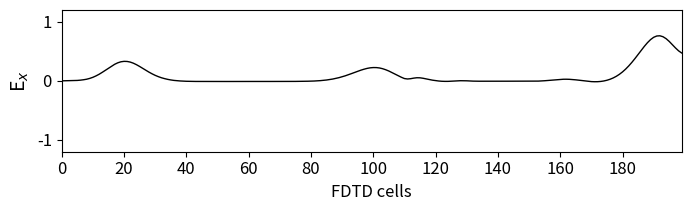

The script that saved this image:
import numpy as np
from math import pi, sin, exp
from matplotlib import pyplot as plt


#Clase para el método FDTD en una dimensión (falta condiciones de contorno), modificacion de la fuente

class FDTD:
    def __init__(self, ncells, nsteps, ddx, t_0, s_0, epsilon_r, sigma, start_m, end_m):
        self.ncells=ncells
        self.nsteps=nsteps
        self.ddx=ddx
        self.t_0=t_0
        self.s_0=s_0
        self.epsilon_r= epsilon_r
        self.sigma= sigma
        self.start_m= start_m
        self.end_m= end_m

    def pulsogauss(self, time_step):
        
        self.time_step=time_step

        gausspulse = np.zeros(self.nsteps + 1)
        
        gausspulse[time_step] = exp(-0.5*( (self.t_0 - time_step) / self.s_0 )**2)
        
        return gausspulse[time_step]


    def material(self, k):
        self.k=k
        
        dt=self.ddx / 6e8

        epsz = 8.854e-12
        ca = np.ones(self.ncells+1)
        cb = np.ones(self.ncells+1) * 0.5
        
        eaf = dt * self.sigma / (2 * epsz * self.epsilon_r)
        ca[self.start_m : self.end_m] = (1 - eaf ) / (1 + eaf )
        cb[self.start_m : self.end_m] = 0.5 / (self.epsilon_r * (1 + eaf ))

        return ca[k], cb[k]
    
    def boundary(self, ex, b_l, b_h):
        self.ex=ex
        self.b_l=b_l
        self.b_h=b_h

        ex[0] = b_l.pop(0)
        b_l.append(ex[1])
        ex[self.ncells] = b_h.pop(0)
        b_h.append(ex[self.ncells -1])

        return ex, b_l, b_h


    def FDTDLoop(self, k_ini):
        self.k_ini=k_ini

        ex=np.zeros(self.ncells+1)
        hy=np.zeros(self.ncells+1)

        b_l = [0] * int(self.epsilon_r)
        b_h = [0] * int(self.epsilon_r)

        for time_step in range(1, self.nsteps + 1):

            # Calculate the Ex field
            for k in range(1, self.ncells + 1):
                ex[k] = self.material(k)[0] * ex[k] + self.material(k)[1] * (hy[k - 1] - hy[k])

            ex[self.k_ini] = 0.5 * self.pulsogauss(time_step) + ex[self.k_ini]
            hy[self.k_ini-1] = 0.25 * self.pulsogauss(time_step) + hy[self.k_ini-1]
            hy[self.k_ini+1] = 0.25 * self.pulsogauss(time_step) + hy[self.k_ini+1]
            
            #Sin el print statement no funciona correctamente
            """self.boundary(ex, b_l, b_h)
        
            print(self.boundary(ex, b_l, b_h))"""

            # Calculate the Hy field
            for k in range(self.ncells):
                hy[k] = hy[k] + 0.5 * (ex[k] - ex[k + 1])    

        return ex

    def FDTDet(self, k_ini, k_1, k_2):
        self.k_ini=k_ini
        self.k_1=k_1
        self.k_2=k_2    
        
        ei = np.zeros(self.nsteps + 1)
        er = np.zeros(self.nsteps + 1)
        et = np.zeros(self.nsteps + 1)

        b_l = [0] * int(self.epsilon_r)
        b_h = [0] * int(self.epsilon_r)
        
        ex = np.zeros(self.ncells + 1)
        ex2 = np.zeros(self.ncells + 1)
        hy = np.zeros(self.ncells + 1)
        hy2 = np.zeros(self.ncells + 1)

        for time_step in range(1, self.nsteps + 1):
            for k in range(1, self.ncells + 1):
                ex[k] = self.material(k)[0] * ex[k] + self.material(k)[1] * (hy[k - 1] - hy[k])
                ex2[k]= ex2[k] + 0.5 * (hy2[k - 1] - hy2[k])
                if k==k_1:
                    ei[time_step] = ex2[k]
                    er[time_step] = ex[k]
                if k==k_2:
                    et[time_step] = ex[k]

            ex[self.k_ini] = 0.5 * self.pulsogauss(time_step) + ex[self.k_ini]
            hy[self.k_ini-1] = 0.25 * self.pulsogauss(time_step) + hy[self.k_ini-1]
            hy[self.k_ini+1] = 0.25 * self.pulsogauss(time_step) + hy[self.k_ini+1]
            
            ex2[self.k_ini] = 0.5* self.pulsogauss(time_step) + ex2[self.k_ini]
            hy2[self.k_ini-1] = 0.25* self.pulsogauss(time_step) + hy2[self.k_ini-1]
            hy2[self.k_ini+1] = 0.25* self.pulsogauss(time_step) + hy2[self.k_ini+1]

            #Sin el print statement no funciona correctamente
            """self.boundary(ex, b_l, b_h)
        
            print(self.boundary(ex, b_l, b_h))"""

            # Calculate the Hy field
            for k in range(self.ncells):
                hy[k] = hy[k] + 0.5 * (ex[k] - ex[k + 1])
                hy2[k] = hy2[k] + 0.5 * (ex2[k] - ex2[k + 1])

        er=ei-er

        return ei, er, et    
            



#Clase para la Trasformada Rápida de Fourier

class FFT:
    def __init__(self, eit, ert, ett):
        self.eit=eit
        self.ert=ert
        self.ett=ett


    def fft(self):

        eiw=np.fft.fft(self.eit)
        modeiw=np.linalg.norm(np.absolute(eiw))

        erw=np.fft.fft(self.ert)
        moderw=np.linalg.norm(np.absolute(erw))

        etw=np.fft.fft(self.ett)
        modetw=np.linalg.norm(np.absolute(etw))

        return modeiw, moderw, modetw
    
    def RyT(self):

        R=self.fft()[1] / self.fft()[0]
        T=self.fft()[2] / self.fft()[0]

        return R, T




print(FFT(FDTD(200,320,0.001,40,12,4,0.04,110,140).FDTDet(20,100,130)[0], \
    FDTD(200,320,0.001,40,12,4,0.04,110,140).FDTDet(20,100,130)[1], \
    FDTD(200,320,0.001,40,12,4,0.04,110,140).FDTDet(20,100,130)[2]).RyT()) 


#print(FFT(FDTD(200,320,0.001,40,12,4,0.04,110,140).FDTDet(20,100,130)).RyT())





# Plot the outputs in Fig. 1.6
plt.rcParams['font.size'] = 12
plt.figure(figsize=(8, 2.25))


plt.plot(FDTD(200,480,0.001,40,12,4,0.04,110,140).FDTDLoop(20), color='k', linewidth=1)
plt.ylabel('E$_x$', fontsize='14')
plt.xticks(np.arange(0, 199, step=20))
plt.xlim(0, 199)
plt.yticks(np.arange(-1, 1.2, step=1))
plt.ylim(-1.2, 1.2)


plt.xlabel('FDTD cells')

plt.subplots_adjust(bottom=0.25, hspace=0.45)
plt.show()